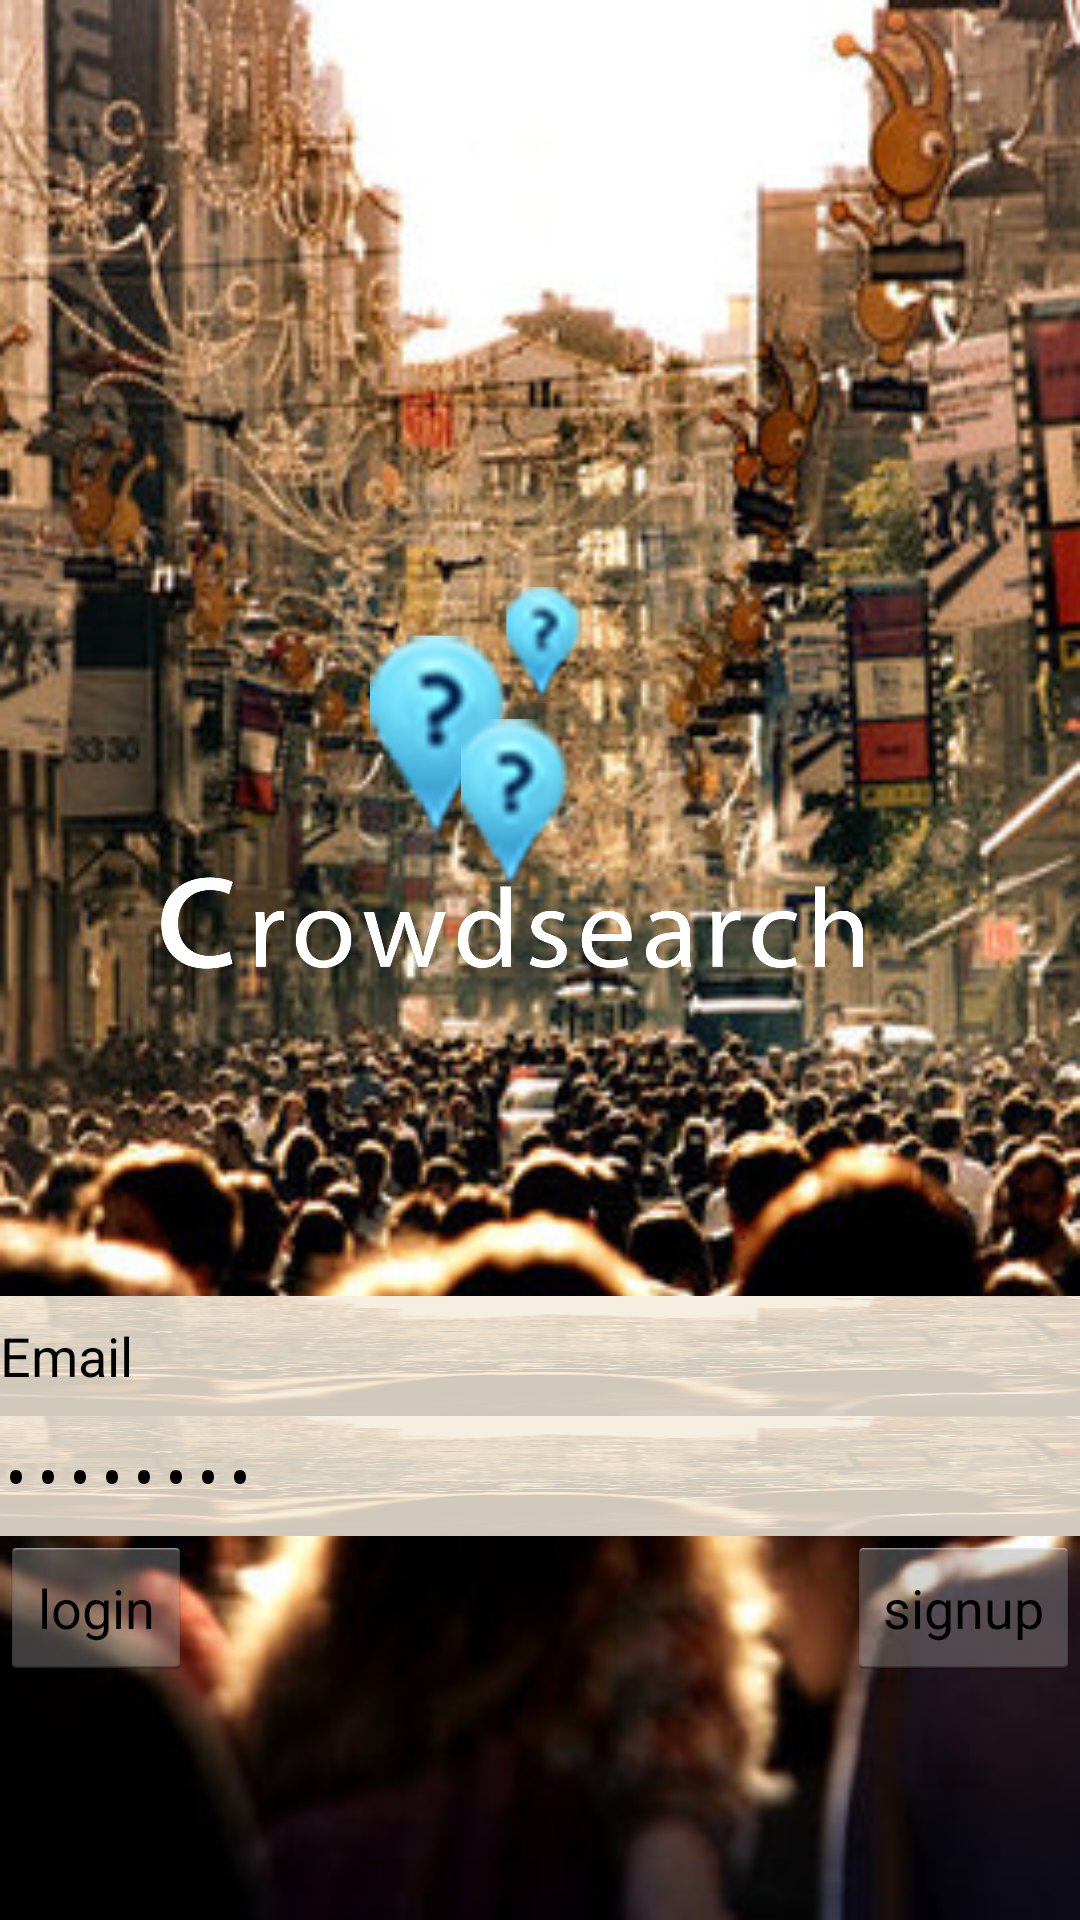

Write the Android layout XML for this screen, with the resource values it uses.
<!-- AndroidManifest.xml: application theme NoActionBar -->
<!-- res/layout/login.xml -->
<?xml version="1.0" encoding="utf-8"?>
<RelativeLayout xmlns:android="http://schemas.android.com/apk/res/android"
    android:orientation="vertical" android:layout_width="match_parent"
    android:layout_height="match_parent"
    android:weightSum="1"
    android:background="@drawable/background"
    android:focusable="false">


        <ImageView
            android:layout_width="wrap_content"
            android:layout_height="wrap_content"
            android:id="@+id/imageView3"
            android:paddingTop="100dp"
            android:src="@drawable/mainicon"
            android:layout_alignParentLeft="true"
            android:layout_alignParentStart="true"
            android:layout_above="@+id/editText3" />

        <Button android:id="@+id/loginbutton" android:layout_width="wrap_content"
            android:layout_height="wrap_content" android:text="login"
            android:layout_gravity="center_horizontal"
            android:layout_alignLeft="@+id/editText4"
            android:layout_alignStart="@+id/editText4"
            android:clickable="true"
            android:enabled="true"
            android:layout_marginBottom="80dp"
            android:layout_alignParentBottom="true"></Button>

        <Button
            android:layout_width="wrap_content"
            android:layout_height="wrap_content"
            android:text="signup"
            android:id="@+id/signupbutton"
            android:layout_alignTop="@+id/loginbutton"
            android:layout_alignRight="@+id/editText4"
            android:layout_alignEnd="@+id/editText4"
            android:enabled="true"
            android:clickable="true" />

        <EditText
            android:layout_width="match_parent"
            android:layout_height="40dp"
            android:id="@+id/editText3"
            android:background="@drawable/background2"
            android:text="Email"
            android:editable="true"
            android:enabled="true"
            android:layout_above="@+id/editText4"
            android:layout_alignParentLeft="true"
            android:layout_alignParentStart="true" />

        <EditText
            android:layout_width="wrap_content"
            android:layout_height="40dp"
            android:inputType="textPassword"
            android:ems="10"
            android:id="@+id/editText4"
            android:background="@drawable/background2"
            android:text="password"
            android:enabled="true"
            android:editable="true"
            android:layout_above="@+id/loginbutton"
            android:layout_alignParentLeft="true"
            android:layout_alignParentStart="true"
            android:layout_alignParentRight="true"
            android:layout_alignParentEnd="true" />

    </RelativeLayout>
<!-- resources referenced by this layout -->
<resources>
  <!-- drawable background: png bitmap (drawable-hdpi, 269701 bytes) -->
  <!-- drawable background2: png bitmap (drawable-hdpi, 158844 bytes) -->
  <!-- drawable mainicon: png bitmap (drawable-hdpi, 242561 bytes) -->
  <style name="NoActionBar" parent="@android:style/Theme.Holo.Light">
          <item name="android:windowActionBar">false</item>
          <item name="android:windowNoTitle">true</item>
      </style>
</resources>
